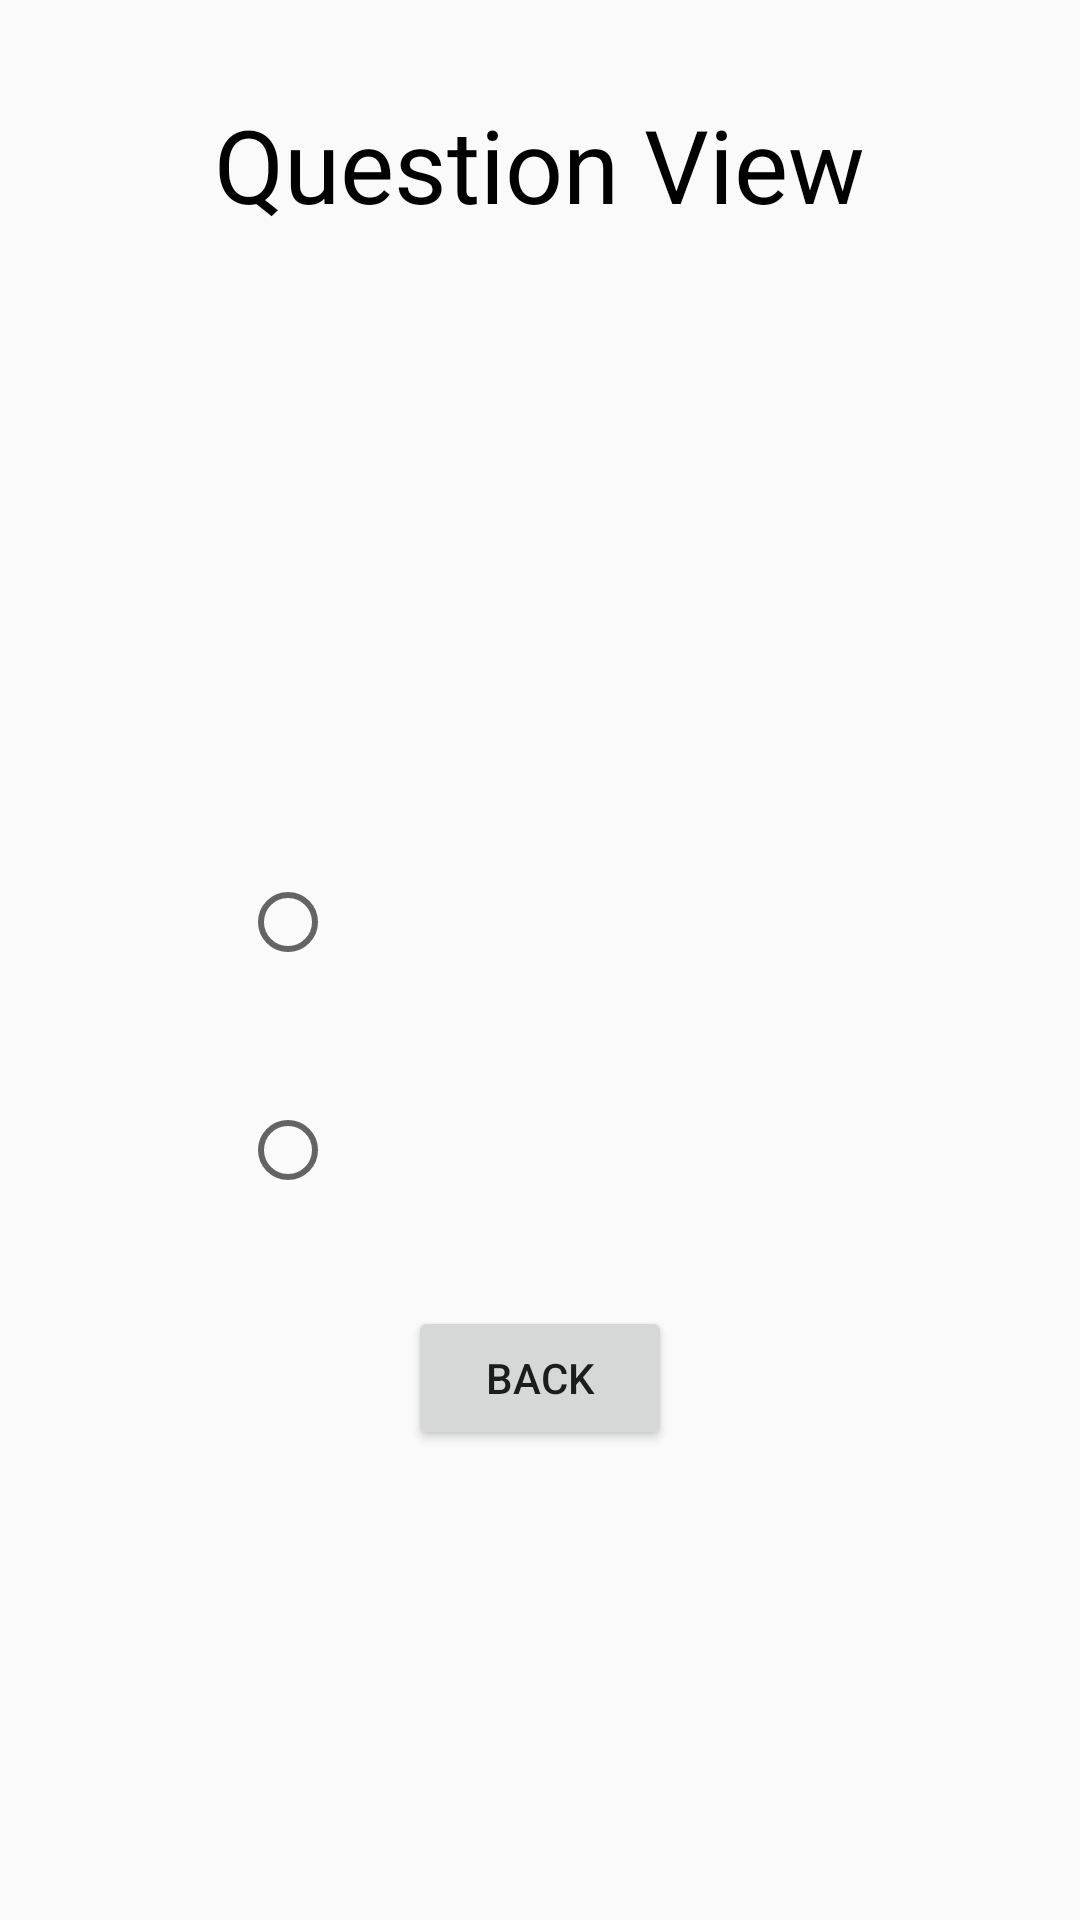

Produce the Android XML layout that renders to this screen, including the resource entries it uses.
<!-- AndroidManifest.xml: application theme AppTheme -->
<!-- res/layout/activity_quesview.xml -->
<?xml version="1.0" encoding="utf-8"?>
<android.widget.RelativeLayout xmlns:android="http://schemas.android.com/apk/res/android"
    xmlns:app="http://schemas.android.com/apk/res-auto"
    xmlns:tools="http://schemas.android.com/tools"
    android:layout_width="match_parent"
    android:layout_height="match_parent"
    android:background="@drawable/back6"
    tools:context="e.a07sid.uvote.quesview">

    <TextView
        android:id="@+id/textView14"
        android:layout_width="wrap_content"
        android:layout_height="wrap_content"
        android:layout_alignParentTop="true"
        android:layout_centerHorizontal="true"
        android:layout_marginTop="32dp"
        android:text="Question View"
        android:textAppearance="@style/TextAppearance.AppCompat.Display1"
        android:textColor="@android:color/black" />

    <TextView
        android:id="@+id/question"
        android:layout_width="300dp"
        android:layout_height="100dp"
        android:layout_below="@+id/textView14"
        android:layout_centerHorizontal="true"
        android:layout_marginTop="56dp"
        android:gravity="center"
        android:textAppearance="@style/TextAppearance.AppCompat.Display1"
        android:textColor="@android:color/black" />

    <RadioButton
        android:id="@+id/rbd1"
        android:layout_width="200dp"
        android:layout_height="50dp"
        android:layout_below="@+id/question"
        android:layout_centerHorizontal="true"
        android:layout_marginTop="49dp"
        android:textAppearance="@style/TextAppearance.AppCompat.Display1"
        android:textColor="@android:color/black" />

    <RadioButton
        android:id="@+id/rbd2"
        android:layout_width="200dp"
        android:layout_height="50dp"
        android:layout_alignStart="@+id/rbd1"
        android:layout_below="@+id/rbd1"
        android:layout_marginTop="26dp"
        android:textAppearance="@style/TextAppearance.AppCompat.Display1"
        android:textColor="@android:color/black" />

    <Button
        android:id="@+id/button7"
        android:layout_width="wrap_content"
        android:layout_height="wrap_content"
        android:layout_marginTop="27dp"
        android:text="Back"
        android:layout_below="@+id/rbd2"
        android:onClick="back"
        android:layout_centerHorizontal="true" />

</android.widget.RelativeLayout>
<!-- resources referenced by this layout -->
<resources>
  <style name="AppTheme" parent="Theme.AppCompat.Light.DarkActionBar">
          
  
          <item name="colorPrimaryDark">#000</item>
          <item name="colorAccent">@color/colorAccent</item>
      </style>
  <!-- not gathered from this repository: default colours our renderer supplied (Android Studio template values) -->
  <color name="colorAccent">#FF03DAC5</color>
</resources>
